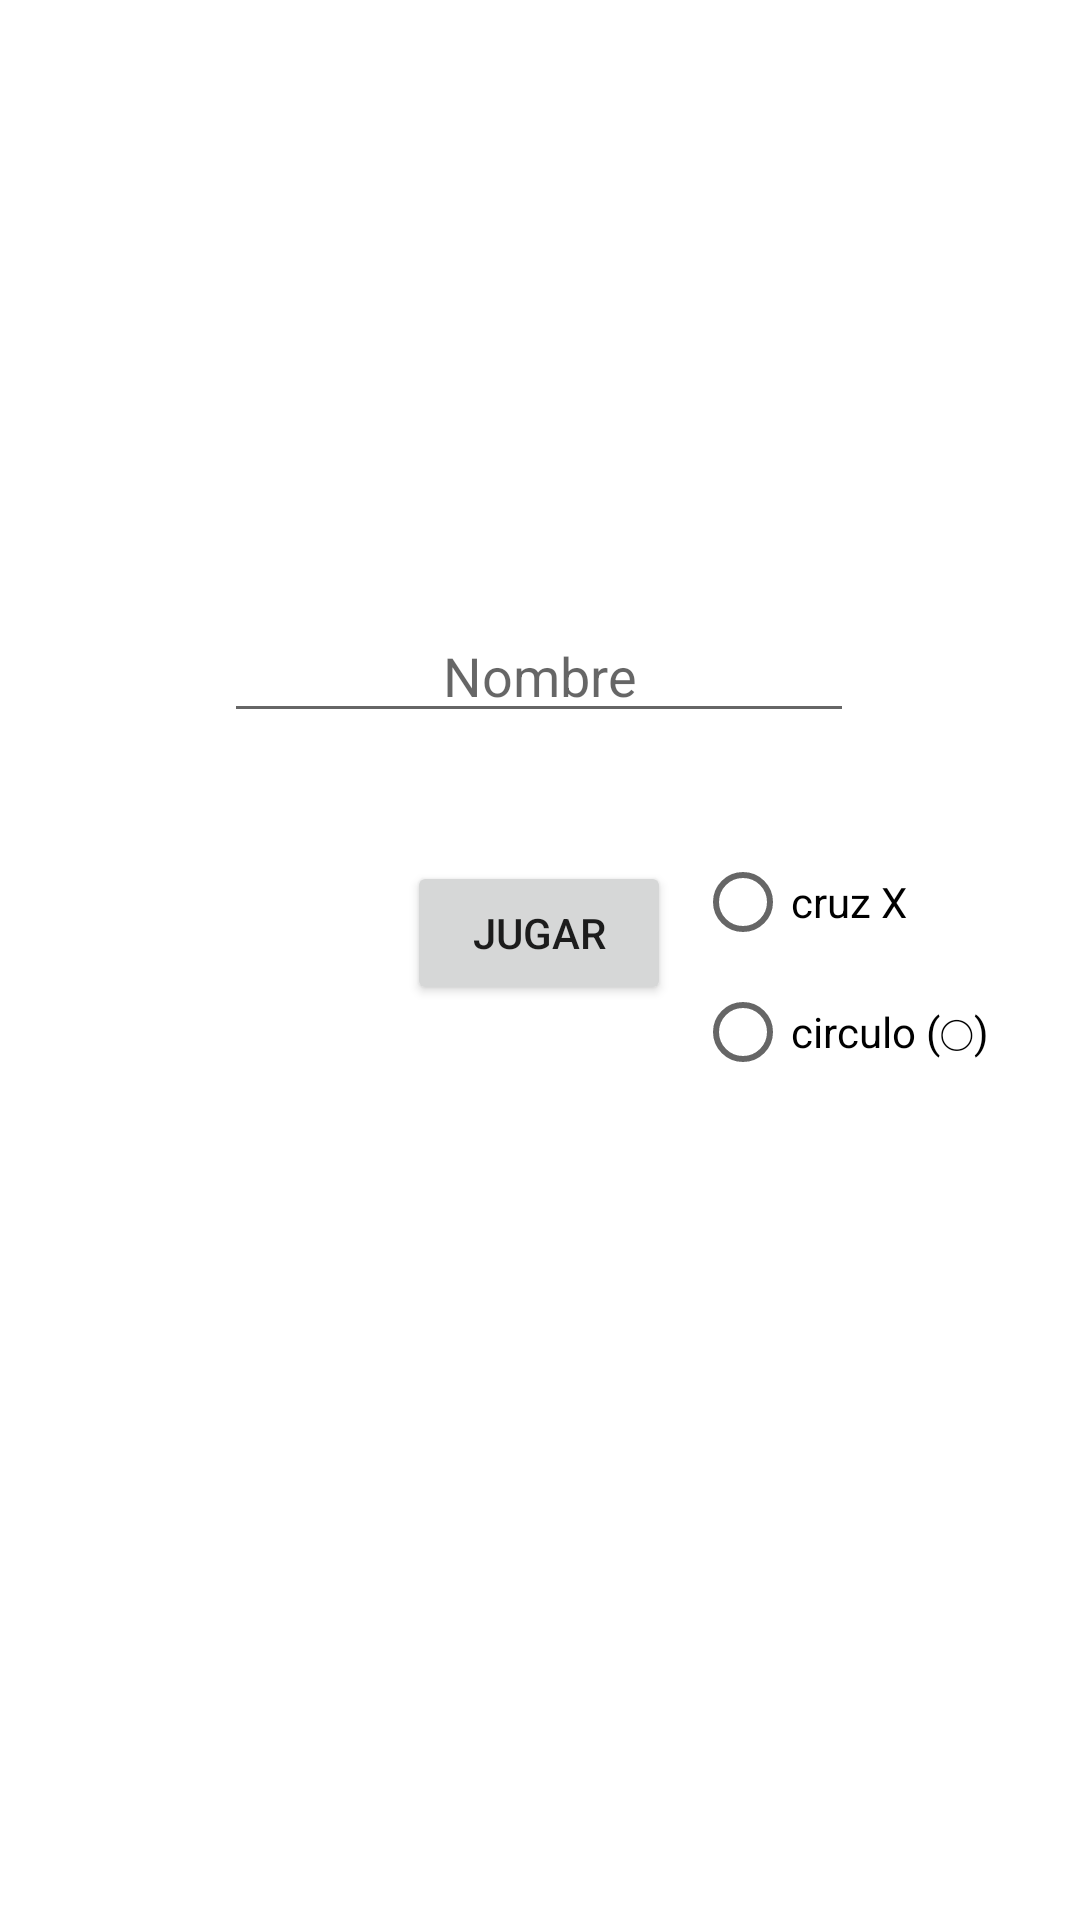

Layout XML and referenced resources for this Android screen:
<!-- AndroidManifest.xml: application theme Theme.Tateti -->
<!-- res/layout/activity_main.xml -->
<?xml version="1.0" encoding="utf-8"?>
<LinearLayout xmlns:android="http://schemas.android.com/apk/res/android"
    xmlns:app="http://schemas.android.com/apk/res-auto"
    xmlns:tools="http://schemas.android.com/tools"
    android:layout_width="match_parent"
    android:layout_height="match_parent"
    android:orientation="vertical" >

    <androidx.constraintlayout.widget.ConstraintLayout
        android:layout_width="match_parent"
        android:layout_height="match_parent">

        <TextView
            android:id="@+id/textView3"
            android:layout_width="93dp"
            android:layout_height="31dp"
            android:layout_marginStart="181dp"
            android:layout_marginTop="16dp"
            android:layout_marginEnd="182dp"
            android:layout_marginBottom="692dp"
            android:text="TaTeTi"
            android:textAlignment="center"
            android:textSize="24sp"
            app:layout_constraintBottom_toBottomOf="parent"
            app:layout_constraintEnd_toEndOf="parent"
            app:layout_constraintHorizontal_bias="0.355"
            app:layout_constraintStart_toStartOf="parent"
            app:layout_constraintTop_toTopOf="parent"
            app:layout_constraintVertical_bias="0.0" />

        <Button
            android:id="@+id/boton"
            android:layout_width="wrap_content"
            android:layout_height="wrap_content"
            android:layout_marginStart="158dp"
            android:layout_marginTop="302dp"
            android:layout_marginEnd="159dp"
            android:text="JUGAR"
            app:layout_constraintBottom_toBottomOf="parent"
            app:layout_constraintEnd_toEndOf="parent"
            app:layout_constraintStart_toStartOf="parent"
            app:layout_constraintTop_toBottomOf="@+id/textView3"
            app:layout_constraintVertical_bias="0.0" />

        <EditText
            android:id="@+id/nombre"
            android:layout_width="wrap_content"
            android:layout_height="wrap_content"
            android:ems="10"
            android:hint="Nombre"
            android:inputType="text|textPersonName"
            android:textAlignment="center"
            app:layout_constraintBottom_toTopOf="@+id/boton"
            app:layout_constraintEnd_toEndOf="parent"
            app:layout_constraintHorizontal_bias="0.497"
            app:layout_constraintStart_toStartOf="parent"
            app:layout_constraintTop_toBottomOf="@+id/textView3"
            app:layout_constraintVertical_bias="0.836" />

        <RadioGroup
            android:id="@+id/selector"
            android:layout_width="139dp"
            android:layout_height="87dp"
            android:layout_marginStart="8dp"
            app:layout_constraintBottom_toBottomOf="parent"
            app:layout_constraintStart_toEndOf="@+id/boton"
            app:layout_constraintTop_toTopOf="parent">

            <RadioButton
                android:id="@+id/cruz"
                android:layout_width="match_parent"
                android:layout_height="wrap_content"
                android:text="cruz X" />

            <RadioButton
                android:id="@+id/circulo"
                android:layout_width="match_parent"
                android:layout_height="wrap_content"
                android:text="circulo (◯)" />
        </RadioGroup>

    </androidx.constraintlayout.widget.ConstraintLayout>
</LinearLayout>
<!-- resources referenced by this layout -->
<resources>
  <style name="Theme.Tateti" parent="Theme.MaterialComponents.DayNight.DarkActionBar">
          
          <item name="colorPrimary">@color/purple_500</item>
          <item name="colorPrimaryVariant">@color/purple_700</item>
          <item name="colorOnPrimary">@color/white</item>
          
          <item name="colorSecondary">@color/teal_200</item>
          <item name="colorSecondaryVariant">@color/teal_700</item>
          <item name="colorOnSecondary">@color/black</item>
          
          <item name="android:statusBarColor">?attr/colorPrimaryVariant</item>
          
      </style>
  <!-- not gathered from this repository: default colours our renderer supplied (Android Studio template values) -->
  <color name="purple_500">#FF6200EE</color>
  <color name="purple_700">#FF3700B3</color>
  <color name="teal_200">#FF03DAC5</color>
  <color name="teal_700">#FF018786</color>
  <color name="black">#FF000000</color>
  <color name="white">#FFFFFFFF</color>
</resources>
